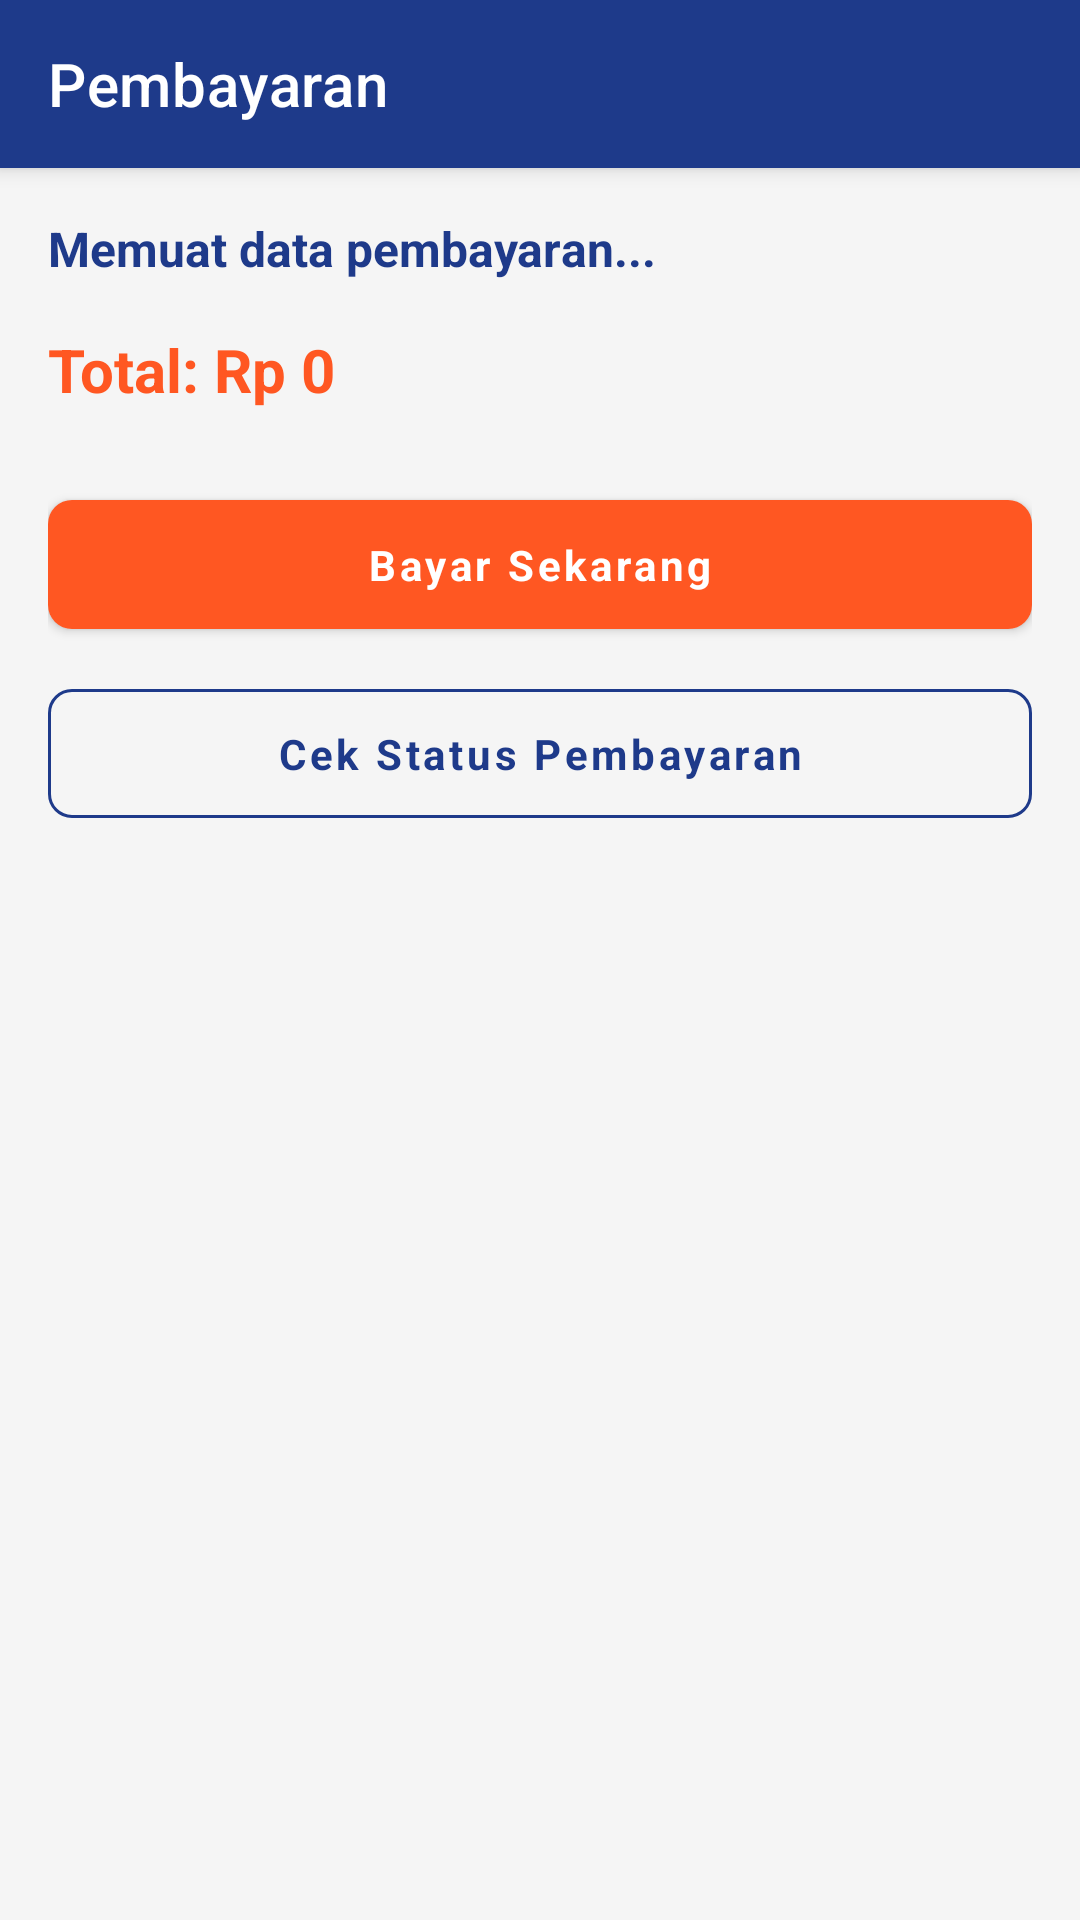

Layout XML and referenced resources for this Android screen:
<!-- AndroidManifest.xml: application theme Theme.ReservasiServisMobilAndroid -->
<!-- res/layout/activity_payment_form.xml -->
<?xml version="1.0" encoding="utf-8"?>
<androidx.coordinatorlayout.widget.CoordinatorLayout xmlns:android="http://schemas.android.com/apk/res/android"
    xmlns:app="http://schemas.android.com/apk/res-auto"
    android:layout_width="match_parent"
    android:layout_height="match_parent"
    android:background="@color/grey_light">

    <com.google.android.material.appbar.AppBarLayout
        android:layout_width="match_parent"
        android:layout_height="wrap_content">

        <androidx.appcompat.widget.Toolbar
            android:id="@+id/toolbar"
            android:layout_width="match_parent"
            android:layout_height="?attr/actionBarSize"
            android:background="@color/primary"
            app:title="Pembayaran"
            app:titleTextColor="@android:color/white"/>

    </com.google.android.material.appbar.AppBarLayout>

    <androidx.constraintlayout.widget.ConstraintLayout
        android:id="@+id/contentLayout"
        android:layout_width="match_parent"
        android:layout_height="match_parent"
        android:padding="16dp"
        app:layout_behavior="@string/appbar_scrolling_view_behavior">

        <TextView
            android:id="@+id/messageText"
            android:layout_width="0dp"
            android:layout_height="wrap_content"
            android:text="Memuat data pembayaran..."
            android:textSize="16sp"
            android:textColor="@color/primary"
            android:textStyle="bold"
            app:layout_constraintEnd_toEndOf="parent"
            app:layout_constraintStart_toStartOf="parent"
            app:layout_constraintTop_toTopOf="parent" />

        <TextView
            android:id="@+id/tvBill"
            android:layout_width="0dp"
            android:layout_height="wrap_content"
            android:layout_marginTop="16dp"
            android:text="Total: Rp 0"
            android:textSize="20sp"
            android:textStyle="bold"
            android:textColor="@color/accent"
            app:layout_constraintEnd_toEndOf="parent"
            app:layout_constraintStart_toStartOf="parent"
            app:layout_constraintTop_toBottomOf="@id/messageText" />

        <com.google.android.material.button.MaterialButton
            android:id="@+id/btnPay"
            android:layout_width="0dp"
            android:layout_height="wrap_content"
            android:layout_marginTop="24dp"
            android:text="Bayar Sekarang"
            style="@style/AccentButton"
            app:layout_constraintEnd_toEndOf="parent"
            app:layout_constraintStart_toStartOf="parent"
            app:layout_constraintTop_toBottomOf="@id/tvBill" />
            
        <com.google.android.material.button.MaterialButton
            android:id="@+id/btnCheckStatus"
            android:layout_width="0dp"
            android:layout_height="wrap_content"
            android:layout_marginTop="8dp"
            android:text="Cek Status Pembayaran"
            style="@style/SecondaryButton"
            app:layout_constraintEnd_toEndOf="parent"
            app:layout_constraintStart_toStartOf="parent"
            app:layout_constraintTop_toBottomOf="@id/btnPay" />

    </androidx.constraintlayout.widget.ConstraintLayout>

    <ProgressBar
        android:id="@+id/progressBar"
        android:layout_width="wrap_content"
        android:layout_height="wrap_content"
        android:layout_gravity="center"
        android:visibility="gone" />

</androidx.coordinatorlayout.widget.CoordinatorLayout>
<!-- resources referenced by this layout -->
<resources>
  <color name="accent">#FF5722</color>
  <color name="grey_light">#F5F5F5</color>
  <color name="primary">#1E3A8A</color>
  <style name="AccentButton" parent="Widget.MaterialComponents.Button">
          <item name="android:textStyle">bold</item>
          <item name="android:textAllCaps">false</item>
          <item name="cornerRadius">8dp</item>
          <item name="android:paddingTop">12dp</item>
          <item name="android:paddingBottom">12dp</item>
          <item name="backgroundTint">@color/accent</item>
      </style>
  <style name="SecondaryButton" parent="Widget.MaterialComponents.Button.OutlinedButton">
          <item name="android:textStyle">bold</item>
          <item name="android:textAllCaps">false</item>
          <item name="android:textColor">@color/primary</item>
          <item name="cornerRadius">8dp</item>
          <item name="strokeColor">@color/primary</item>
          <item name="android:paddingTop">12dp</item>
          <item name="android:paddingBottom">12dp</item>
      </style>
  <style name="Theme.ReservasiServisMobilAndroid" parent="Theme.MaterialComponents.DayNight.NoActionBar">
          
          <item name="colorPrimary">@color/primary</item>
          <item name="colorPrimaryVariant">@color/primary_dark</item>
          <item name="colorOnPrimary">@color/white</item>
          
          <item name="colorSecondary">@color/accent</item>
          <item name="colorSecondaryVariant">@color/warning</item>
          <item name="colorOnSecondary">@color/white</item>
          
          <item name="android:statusBarColor">?attr/colorPrimaryVariant</item>
          
          <item name="android:fontFamily">sans-serif</item>
          <item name="android:textColor">@color/grey_dark</item>
          <item name="colorSurface">@color/white</item>
          <item name="colorError">@color/error</item>
      </style>
  <color name="primary_dark">#0F2362</color>
  <color name="white">#FFFFFFFF</color>
  <color name="warning">#F57F17</color>
  <color name="grey_dark">#616161</color>
  <color name="error">#C62828</color>
</resources>
